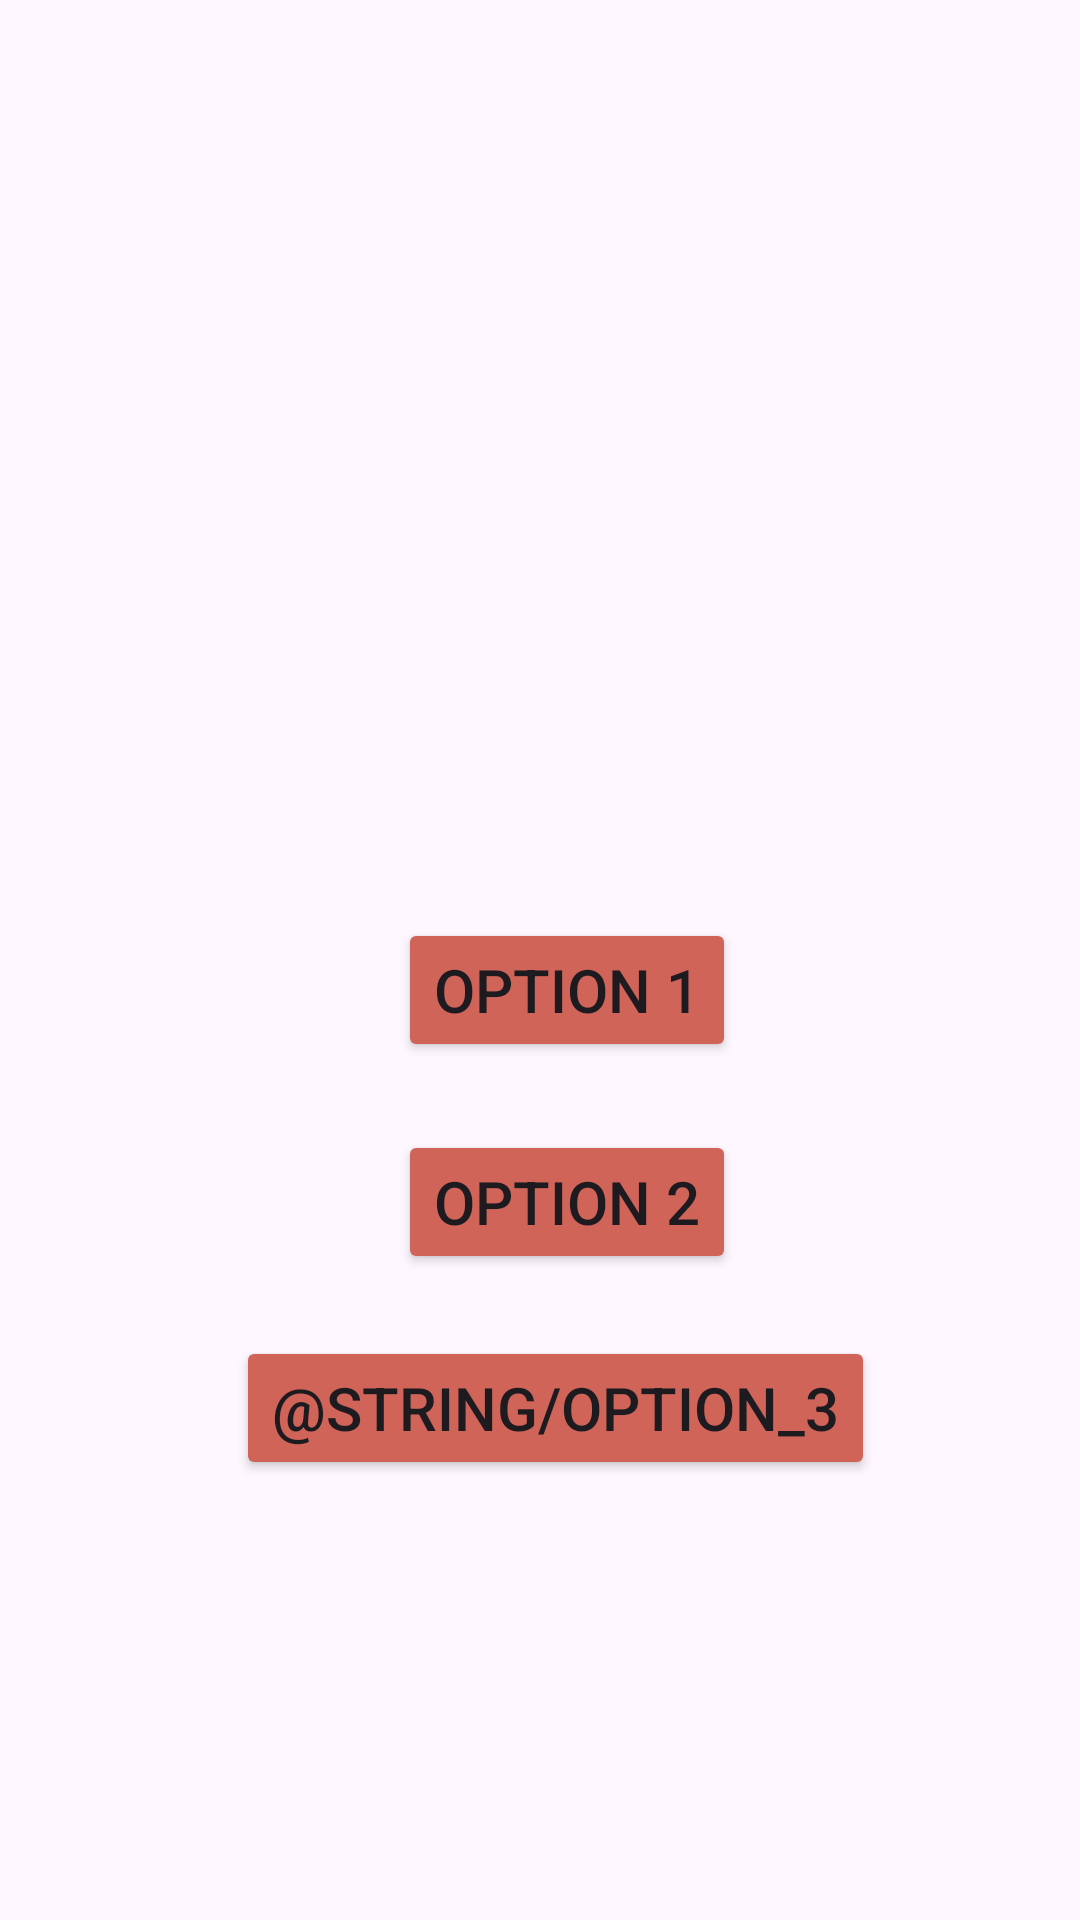

Android layout source for this screen:
<!-- AndroidManifest.xml: application theme Theme.ProjektInteraktionsdesign -->
<!-- res/layout/activity_test.xml -->
<?xml version="1.0" encoding="utf-8"?>
<androidx.constraintlayout.widget.ConstraintLayout xmlns:android="http://schemas.android.com/apk/res/android"
    xmlns:app="http://schemas.android.com/apk/res-auto"
    android:layout_width="match_parent"
    android:layout_height="match_parent"
    android:background="@drawable/vatten">

    <Button
        android:id="@+id/btn_option1"
        android:layout_width="wrap_content"
        android:layout_height="wrap_content"
        android:layout_marginTop="192dp"
        android:backgroundTint="@color/desertCoral"
        android:onClick="startOption1"
        android:text="Option 1"
        android:textSize="20sp"
        app:layout_constraintBottom_toBottomOf="parent"
        app:layout_constraintEnd_toEndOf="parent"
        app:layout_constraintHorizontal_bias="0.536"
        app:layout_constraintStart_toStartOf="parent"
        app:layout_constraintTop_toTopOf="parent"
        app:layout_constraintVertical_bias="0.285" />

    <Button
        android:id="@+id/btn_option2"
        android:layout_width="wrap_content"
        android:layout_height="wrap_content"
        android:layout_marginTop="192dp"
        android:backgroundTint="@color/desertCoral"
        android:onClick="startOption2"
        android:text="Option 2"
        android:textSize="20sp"
        app:layout_constraintBottom_toBottomOf="parent"
        app:layout_constraintEnd_toEndOf="parent"
        app:layout_constraintHorizontal_bias="0.536"
        app:layout_constraintStart_toStartOf="parent"
        app:layout_constraintTop_toTopOf="parent"
        app:layout_constraintVertical_bias="0.462" />

    <Button
        android:id="@+id/btn_option3"
        android:layout_width="wrap_content"
        android:layout_height="wrap_content"
        android:layout_marginTop="192dp"
        android:backgroundTint="@color/desertCoral"
        android:onClick="startOption3"
        android:text="@string/option_3"
        android:textSize="20sp"
        app:layout_constraintBottom_toBottomOf="parent"
        app:layout_constraintEnd_toEndOf="parent"
        app:layout_constraintHorizontal_bias="0.536"
        app:layout_constraintStart_toStartOf="parent"
        app:layout_constraintTop_toTopOf="parent"
        app:layout_constraintVertical_bias="0.633" />
</androidx.constraintlayout.widget.ConstraintLayout>
<!-- resources referenced by this layout -->
<resources>
  <color name="desertCoral">#D16459</color>
  <style name="Theme.ProjektInteraktionsdesign" parent="Base.Theme.ProjektInteraktionsdesign" />
  <style name="Base.Theme.ProjektInteraktionsdesign" parent="Theme.Material3.DayNight.NoActionBar">
          
          
      </style>
</resources>
